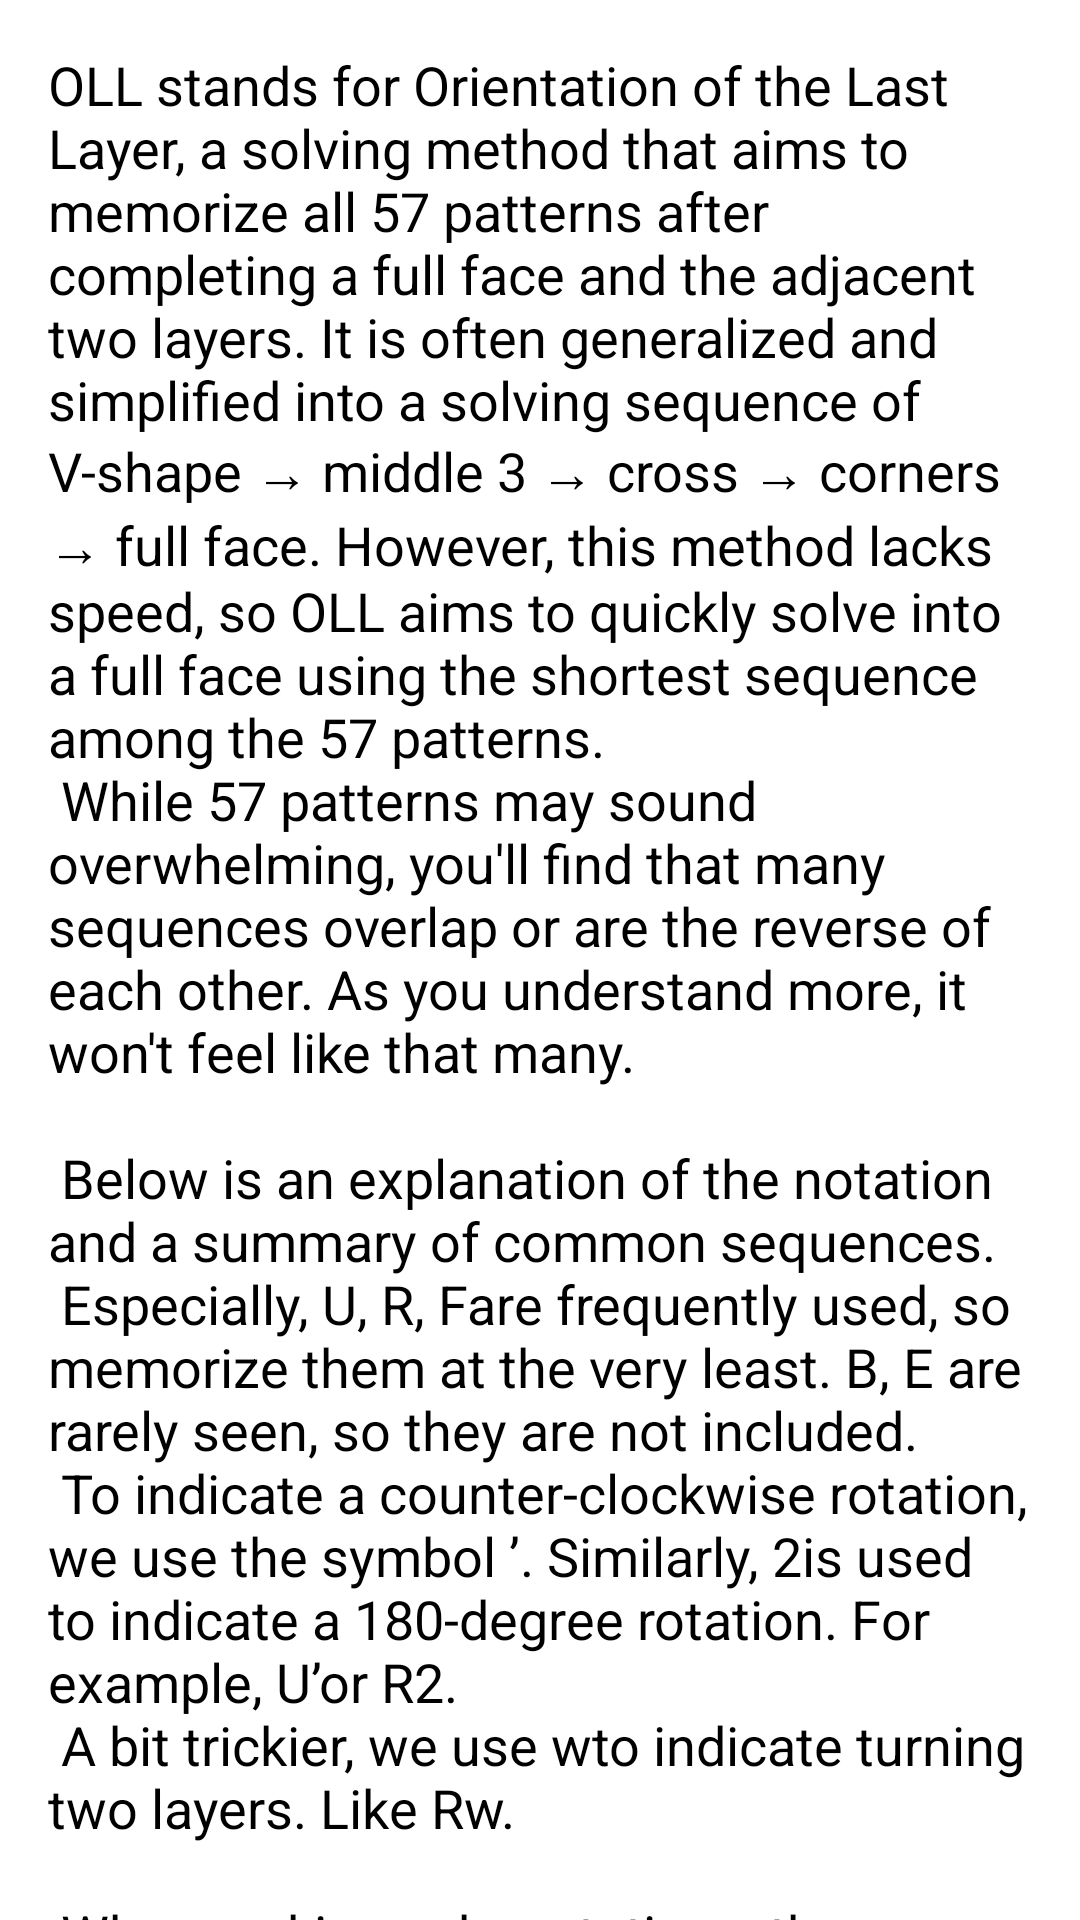

This screen was rendered from an Android layout file. Write that file and the resources it references.
<!-- AndroidManifest.xml: application theme Theme.Rubik -->
<!-- res/layout/activity_explanation.xml -->
<?xml version="1.0" encoding="utf-8"?>
<androidx.core.widget.NestedScrollView xmlns:android="http://schemas.android.com/apk/res/android"
    android:layout_width="match_parent"
    android:layout_height="match_parent"
    android:fillViewport="true">

    <LinearLayout
        android:layout_width="match_parent"
        android:layout_height="wrap_content"
        android:orientation="vertical">

        <TextView
            android:id="@+id/introText"
            android:layout_width="wrap_content"
            android:layout_height="wrap_content"
            android:text="@string/explanation_text"
            android:padding="16dp"
            android:textSize="18sp"/>

        <androidx.recyclerview.widget.RecyclerView
            android:id="@+id/recyclerView2"
            android:layout_width="match_parent"
            android:layout_height="wrap_content"
            android:padding="16dp"
            android:clipToPadding="false"
            android:scrollbars="vertical" />
    </LinearLayout>
</androidx.core.widget.NestedScrollView>
<!-- resources referenced by this layout -->
<resources>
  <string name="explanation_text">
          OLL stands for Orientation of the Last Layer, a solving method that aims to memorize all 57 patterns after completing a full face and the adjacent two layers.
          It is often generalized and simplified into a solving sequence of V-shape → middle 3 → cross → corners → full face.
          However, this method lacks speed, so OLL aims to quickly solve into a full face using the shortest sequence among the 57 patterns.\n
          While 57 patterns may sound overwhelming, you\'ll find that many sequences overlap or are the reverse of each other.
          As you understand more, it won\'t feel like that many.\n\n
          Below is an explanation of the notation and a summary of common sequences.\n
          Especially, "U", "R", "F" are frequently used, so memorize them at the very least. B, E are rarely seen, so they are not included.\n
          To indicate a counter-clockwise rotation, we use the symbol "’". Similarly, "2" is used to indicate a 180-degree rotation.
          For example, "U’" or "R2".\n
          A bit trickier, we use "w" to indicate turning two layers. Like "Rw".\n\n
          When making cube rotations, the notations x, y, and z are sometimes used. \'x\' indicates rotating in the direction of R, \'y\' in the direction of U, and \'z\' in the direction of F. Adding a \'prime\' symbol (\') reverses the direction. x\' appears fairly frequently.\n\n
          There may be different schools of thought on which color to set on top, but the author belongs to the green school, so it is set to green.
      </string>
  <style name="Theme.Rubik" parent="Theme.MaterialComponents.DayNight.DarkActionBar">
          
          <item name="colorPrimary">@color/colorPrimary</item>
          <item name="colorPrimaryVariant">@color/colorPrimaryDark</item>
          <item name="colorOnPrimary">@color/white</item>
          
          <item name="colorSecondary">@color/toggleOn</item>
          <item name="colorSecondaryVariant">@color/toggleOff</item>
          <item name="colorOnSecondary">@color/black</item>
          
          <item name="android:statusBarColor">?attr/colorPrimaryVariant</item>
          
          <item name="android:windowBackground">@color/colorBackground</item>
      </style>
  <color name="colorPrimary">#5D311D</color>
  <color name="colorPrimaryDark">#542A1A</color>
  <color name="white">#FFFFFFFF</color>
  <color name="toggleOn">#4E342E</color>
  <color name="toggleOff">#D7CCC8</color>
  <color name="black">#FF000000</color>
  <color name="colorBackground">#EDE7E0</color>
</resources>
